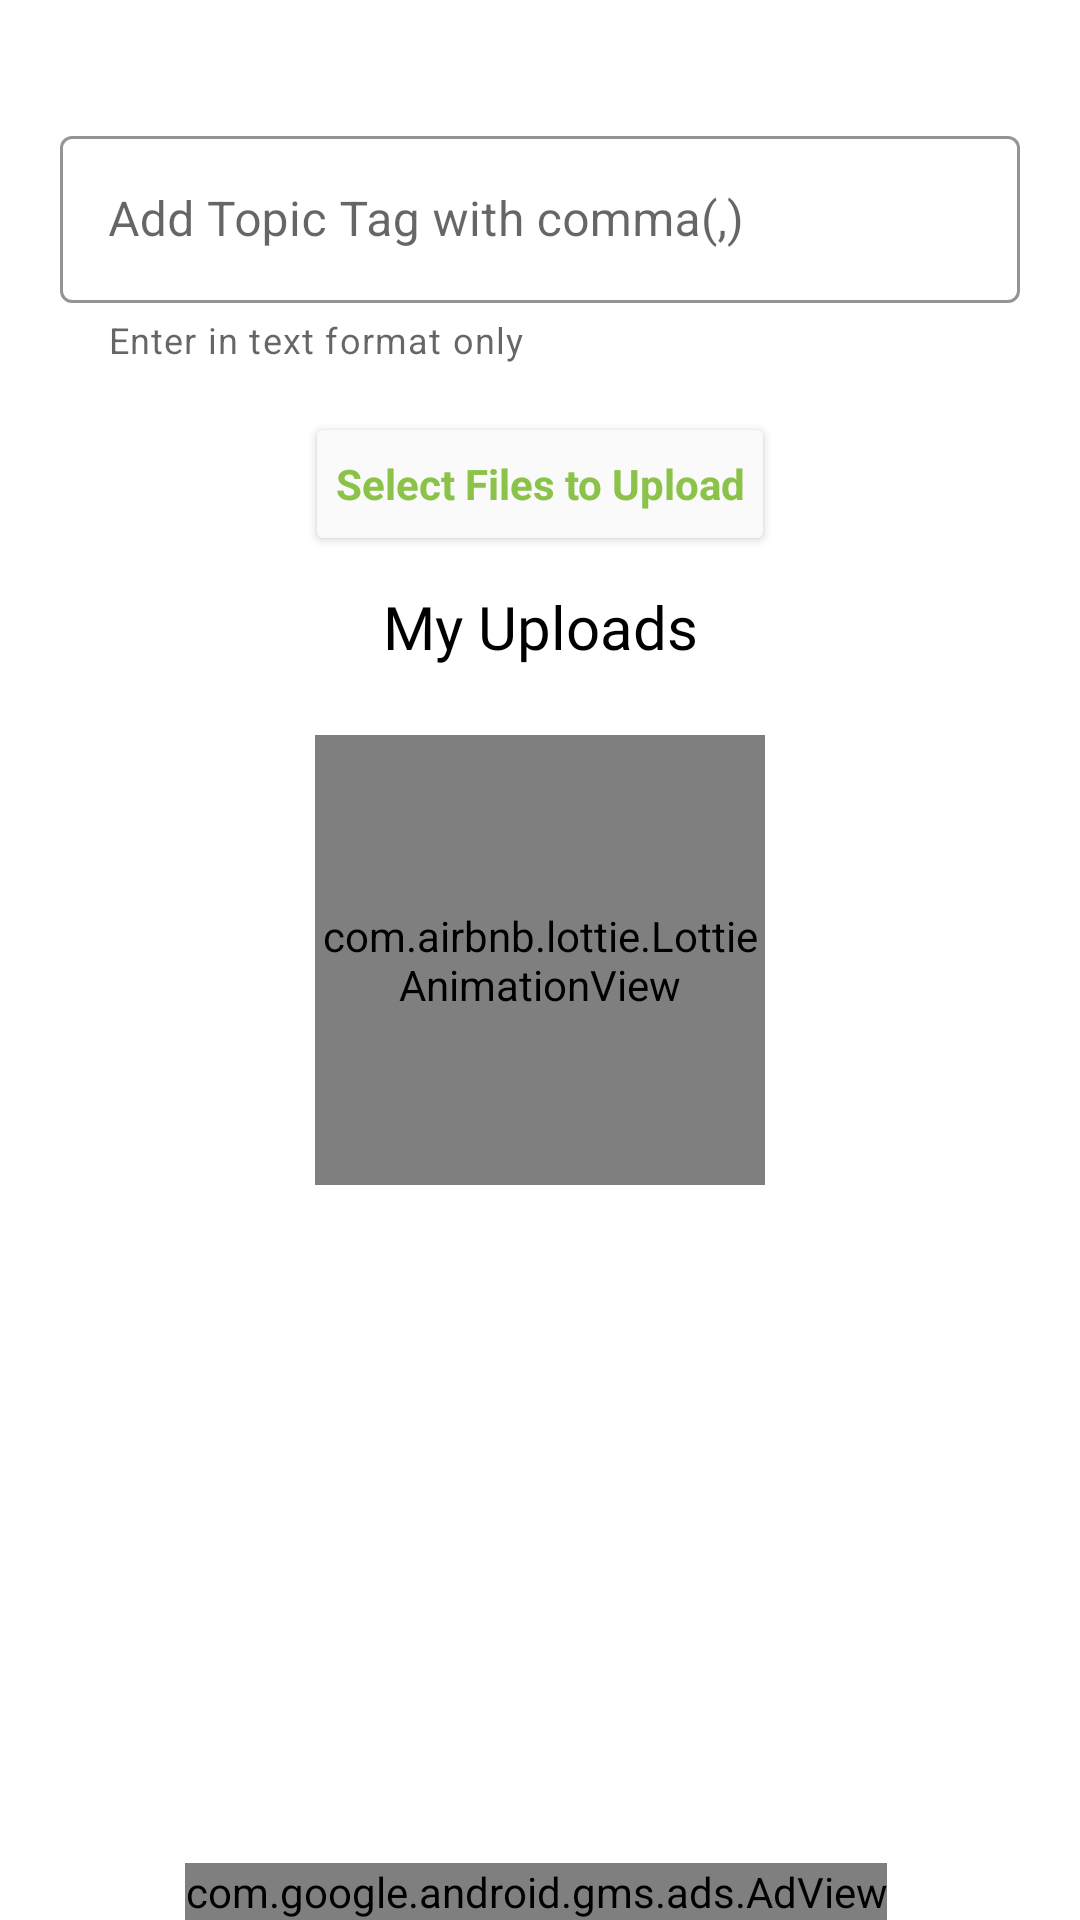

Android layout source for this screen:
<!-- AndroidManifest.xml: application theme Theme.CollegeHelper -->
<!-- res/layout/activity_upload_image.xml -->
<?xml version="1.0" encoding="utf-8"?>
<androidx.constraintlayout.widget.ConstraintLayout xmlns:android="http://schemas.android.com/apk/res/android"
    xmlns:app="http://schemas.android.com/apk/res-auto"
    xmlns:tools="http://schemas.android.com/tools"
    android:layout_width="match_parent"
    android:layout_height="match_parent"
    android:background="@color/white"
    tools:context=".MainActivity">

    <com.google.android.material.textfield.TextInputLayout
        android:id="@+id/textView"
        style="@style/Widget.MaterialComponents.TextInputLayout.OutlinedBox"
        android:layout_width="match_parent"
        android:layout_height="wrap_content"
        android:layout_marginTop="40dp"
        android:hint="Add Topic Tag with comma(,)"
        android:layout_marginLeft="20dp"
        android:layout_marginRight="20dp"
        app:helperText="Enter in text format only"
        app:hintTextColor="#6A6A6A"
        app:boxBackgroundColor="#FFFFFF"
        app:boxStrokeColor="#7E7C7C"
        app:layout_constraintBottom_toTopOf="@+id/p2"
        app:layout_constraintEnd_toEndOf="parent"
        app:layout_constraintHorizontal_bias="0.0"
        app:layout_constraintStart_toStartOf="parent"
        app:layout_constraintTop_toTopOf="parent"
        app:layout_constraintVertical_bias="0.0">

        <com.google.android.material.textfield.TextInputEditText
            android:layout_width="match_parent"
            android:id="@+id/tags"
            android:capitalize="none"
            android:inputType="none"
            android:layout_height="wrap_content" />
    </com.google.android.material.textfield.TextInputLayout>

    <Button
        android:id="@+id/btnUpload"
        android:layout_width="wrap_content"
        android:layout_height="wrap_content"
        android:elevation="10dp"
        android:layout_marginTop="16dp"
        android:backgroundTint="#FBFAFA"
        android:fontFamily="sans-serif"
        android:padding="10dp"
        android:text="Select Files to Upload"
        android:textAllCaps="false"
        android:textStyle="bold"
        android:textColor="#8BC34A"
        app:layout_constraintEnd_toEndOf="parent"
        app:layout_constraintStart_toStartOf="parent"
        app:layout_constraintTop_toBottomOf="@+id/textView" />

    <TextView
        android:layout_width="wrap_content"
        android:layout_height="wrap_content"
        android:text="My Uploads"
        app:layout_constraintTop_toBottomOf="@id/btnUpload"
        app:layout_constraintEnd_toEndOf="parent"
        app:layout_constraintStart_toStartOf="parent"
        android:layout_marginTop="10dp"
        android:fontFamily="@font/f3"
        android:id="@+id/sd"
        android:textColor="@color/black"
        android:textSize="20dp"/>



    <androidx.recyclerview.widget.RecyclerView
        android:layout_width="match_parent"
        android:layout_height="wrap_content"
        app:layout_constraintEnd_toEndOf="parent"
        app:layout_constraintStart_toStartOf="parent"
        app:layout_constraintTop_toBottomOf="@+id/sd"
        android:id="@+id/recyclerview"/>

    <com.airbnb.lottie.LottieAnimationView
        android:layout_width="150dp"
        android:layout_height="150dp"
        android:id="@+id/p2"
        app:layout_constraintLeft_toLeftOf="parent"
        app:layout_constraintRight_toRightOf="parent"
        app:layout_constraintTop_toTopOf="parent"
        app:layout_constraintBottom_toBottomOf="parent"
        app:lottie_rawRes="@raw/anim2"
        android:layout_centerInParent="true"
        app:lottie_autoPlay="true"
        app:lottie_loop="true"/>

    <com.google.android.gms.ads.AdView
        android:id="@+id/adView"
        android:layout_width="wrap_content"
        android:layout_height="wrap_content"
        android:layout_alignParentBottom="true"
        app:adSize="BANNER"
        app:adUnitId="ca-app-pub-7925334082418787/9521103892"
        app:layout_constraintBottom_toBottomOf="parent"
        app:layout_constraintEnd_toEndOf="parent"
        app:layout_constraintHorizontal_bias="0.49"
        app:layout_constraintStart_toStartOf="parent"
        app:layout_constraintTop_toBottomOf="@+id/recyclerview"
        app:layout_constraintVertical_bias="1.0">

    </com.google.android.gms.ads.AdView>

</androidx.constraintlayout.widget.ConstraintLayout>
<!-- resources referenced by this layout -->
<resources>
  <style name="Theme.CollegeHelper" parent="Theme.MaterialComponents.DayNight.NoActionBar">
          
          <item name="colorPrimary">@color/white</item>
          <item name="colorPrimaryVariant">@color/white</item>
          <item name="colorOnPrimary">@color/white</item>
          
          <item name="colorSecondary">@color/teal_200</item>
          <item name="colorSecondaryVariant">@color/teal_700</item>
          <item name="colorOnSecondary">@color/black</item>
          
          <item name="android:statusBarColor" tools:targetApi="l">?attr/colorPrimaryVariant</item>
          
  
      </style>
  <!-- not gathered from this repository: default colours our renderer supplied (Android Studio template values) -->
  <color name="teal_200">#FF03DAC5</color>
  <color name="teal_700">#FF018786</color>
  <color name="black">#FF000000</color>
  <color name="white">#FFFFFFFF</color>
</resources>
